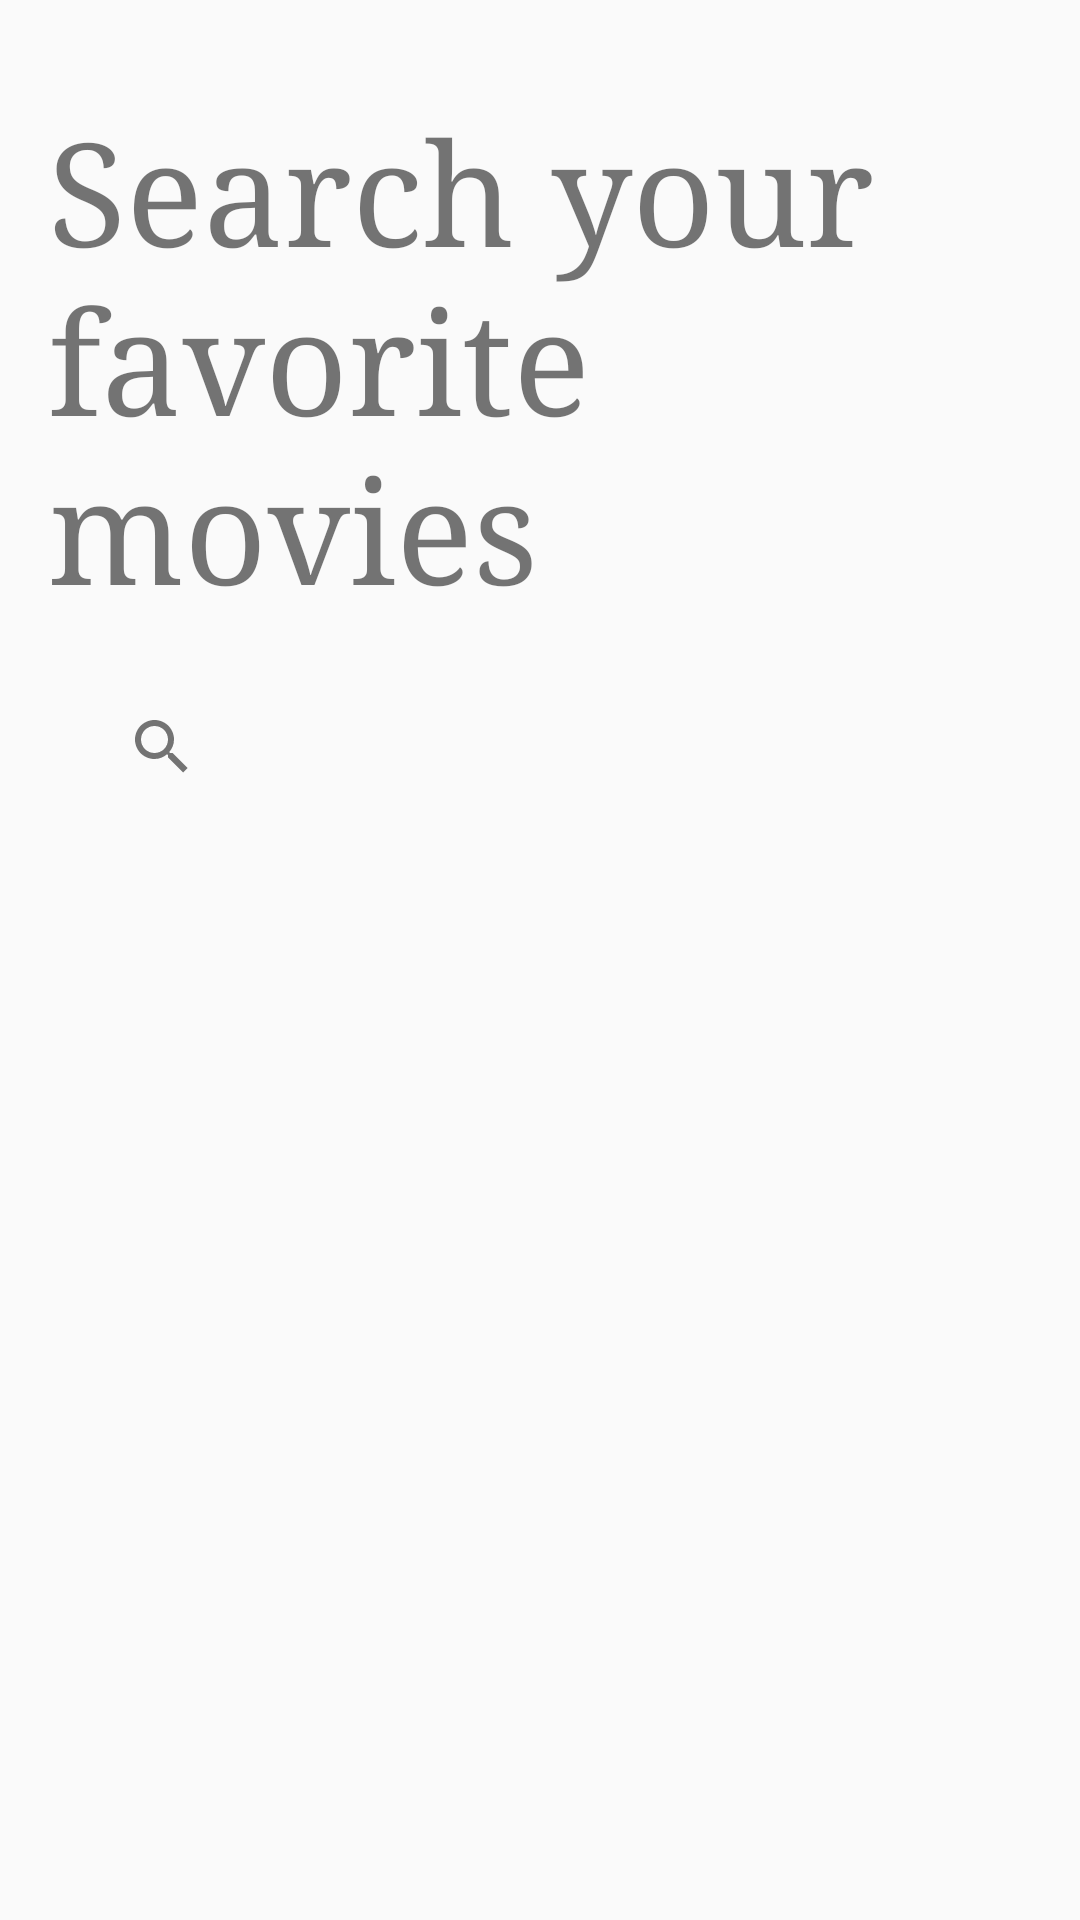

Layout XML and referenced resources for this Android screen:
<!-- AndroidManifest.xml: application theme Theme.MoviesSearch -->
<!-- res/layout/activity_main.xml -->
<?xml version="1.0" encoding="utf-8"?>
<androidx.constraintlayout.widget.ConstraintLayout xmlns:android="http://schemas.android.com/apk/res/android"
    xmlns:app="http://schemas.android.com/apk/res-auto"
    xmlns:tools="http://schemas.android.com/tools"
    android:layout_width="match_parent"
    android:layout_height="match_parent"
    tools:context=".MovieListActivity">

    
    <TextView
        android:id="@+id/header"
        android:layout_width="match_parent"
        android:layout_height="wrap_content"
        app:layout_constraintEnd_toEndOf="parent"
        app:layout_constraintTop_toTopOf="parent"
        android:layout_marginTop="32dp"
        android:layout_marginLeft="16dp"
        android:layout_marginRight="16dp"
        android:fontFamily="serif"
        android:text="Search your favorite movies"
        android:textSize="48sp"
        />

    <androidx.appcompat.widget.Toolbar
        android:id="@+id/toolbar"
        android:layout_margin="14dp"
        android:layout_width="match_parent"
        android:layout_height="?attr/actionBarSize"
        android:theme="@style/ThemeOverlay.AppCompat.Light"
        app:layout_constraintEnd_toEndOf="parent"
        app:layout_constraintStart_toStartOf="parent"
        app:layout_constraintTop_toBottomOf="@+id/header"
        app:layout_scrollFlags="scroll|enterAlways"
        app:popupTheme="@style/ThemeOverlay.AppCompat.Light">

        <androidx.appcompat.widget.SearchView
            android:id="@+id/search_view"
            android:layout_width="match_parent"
            android:layout_height="?attr/actionBarSize"
            app:queryHint="Looking for a movie?" />

    </androidx.appcompat.widget.Toolbar>

    <androidx.recyclerview.widget.RecyclerView
        android:id="@+id/recyclerView"
        android:layout_width="match_parent"
        android:layout_marginTop="14dp"
        android:layout_height="0dp"
        app:layout_behavior="com.google.android.material.appbar.AppBarLayout$ScrollingViewBehavior"
        app:layout_constraintBottom_toBottomOf="parent"
        app:layout_constraintEnd_toEndOf="parent"
        app:layout_constraintTop_toBottomOf="@+id/toolbar" />

</androidx.constraintlayout.widget.ConstraintLayout>
<!-- resources referenced by this layout -->
<resources>
  <style name="Theme.MoviesSearch" parent="Base.Theme.MoviesSearch" />
  <style name="Base.Theme.MoviesSearch" parent="Theme.Design.Light.NoActionBar">
          
          
      </style>
</resources>
